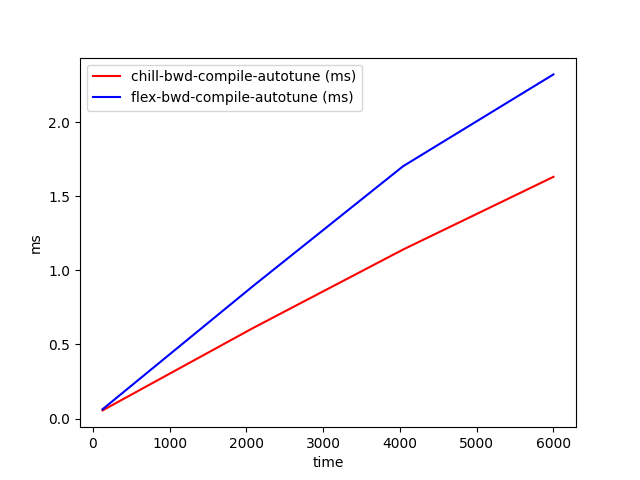

The table this chart was drawn from, first rows:
time, chill-bwd-compile-autotune (ms), flex-bwd-compile-autotune (ms)
128, 0.05512, 0.06271
2085, 0.6103, 0.8933
4042, 1.141, 1.703
6000, 1.632, 2.323
